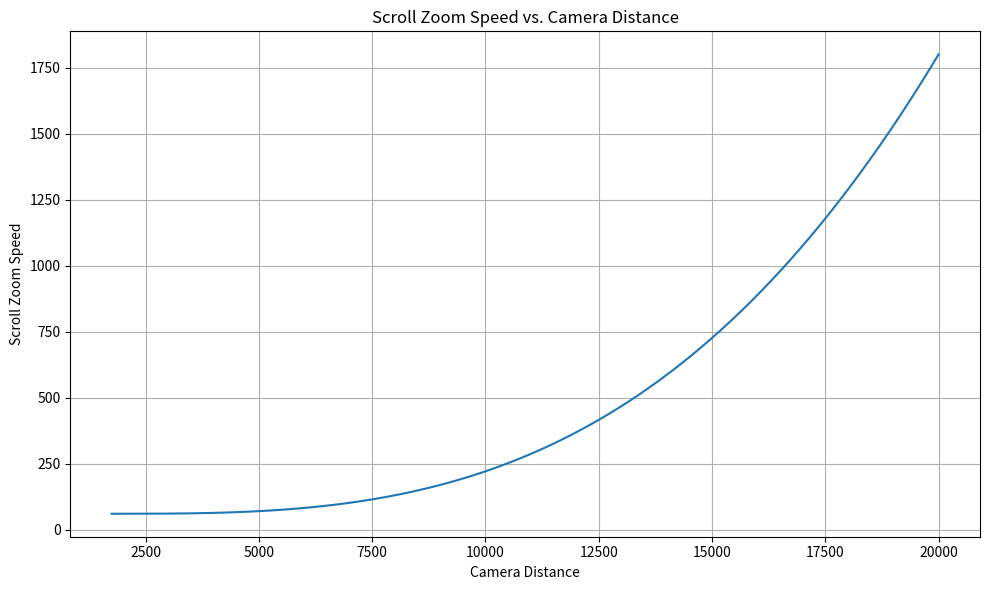

Here is the Python script that generated this plot:
import numpy as np
import matplotlib.pyplot as plt

# Constants from the C++ code
kMinCameraDistance = 1750.0
kMaxCameraDistance = 20000.0
kScrollMinSpeed = 60.0
kScrollMaxSpeed = 1800.0

def compute_scroll_zoom_speed(camera_distance):
    """
    Python implementation of the C++ computeScrollZoomSpeed function.
    """
    range_dist = max(kMaxCameraDistance - kMinCameraDistance, 1.0)
    ratio = (camera_distance - kMinCameraDistance) / range_dist
    ratio = np.clip(ratio, 0.0, 1.0)
    eased = ratio * ratio * ratio  # smooth ease-out
    return kScrollMinSpeed + (kScrollMaxSpeed - kScrollMinSpeed) * eased

# Generate a range of camera distances
camera_distances = np.linspace(kMinCameraDistance, kMaxCameraDistance, 500)

# Calculate the corresponding scroll speeds
scroll_speeds = compute_scroll_zoom_speed(camera_distances)

# Create the plot
plt.figure(figsize=(10, 6))
plt.plot(camera_distances, scroll_speeds)
plt.title('Scroll Zoom Speed vs. Camera Distance')
plt.xlabel('Camera Distance')
plt.ylabel('Scroll Zoom Speed')
plt.grid(True)
plt.tight_layout()

# Show the plot
plt.show()
